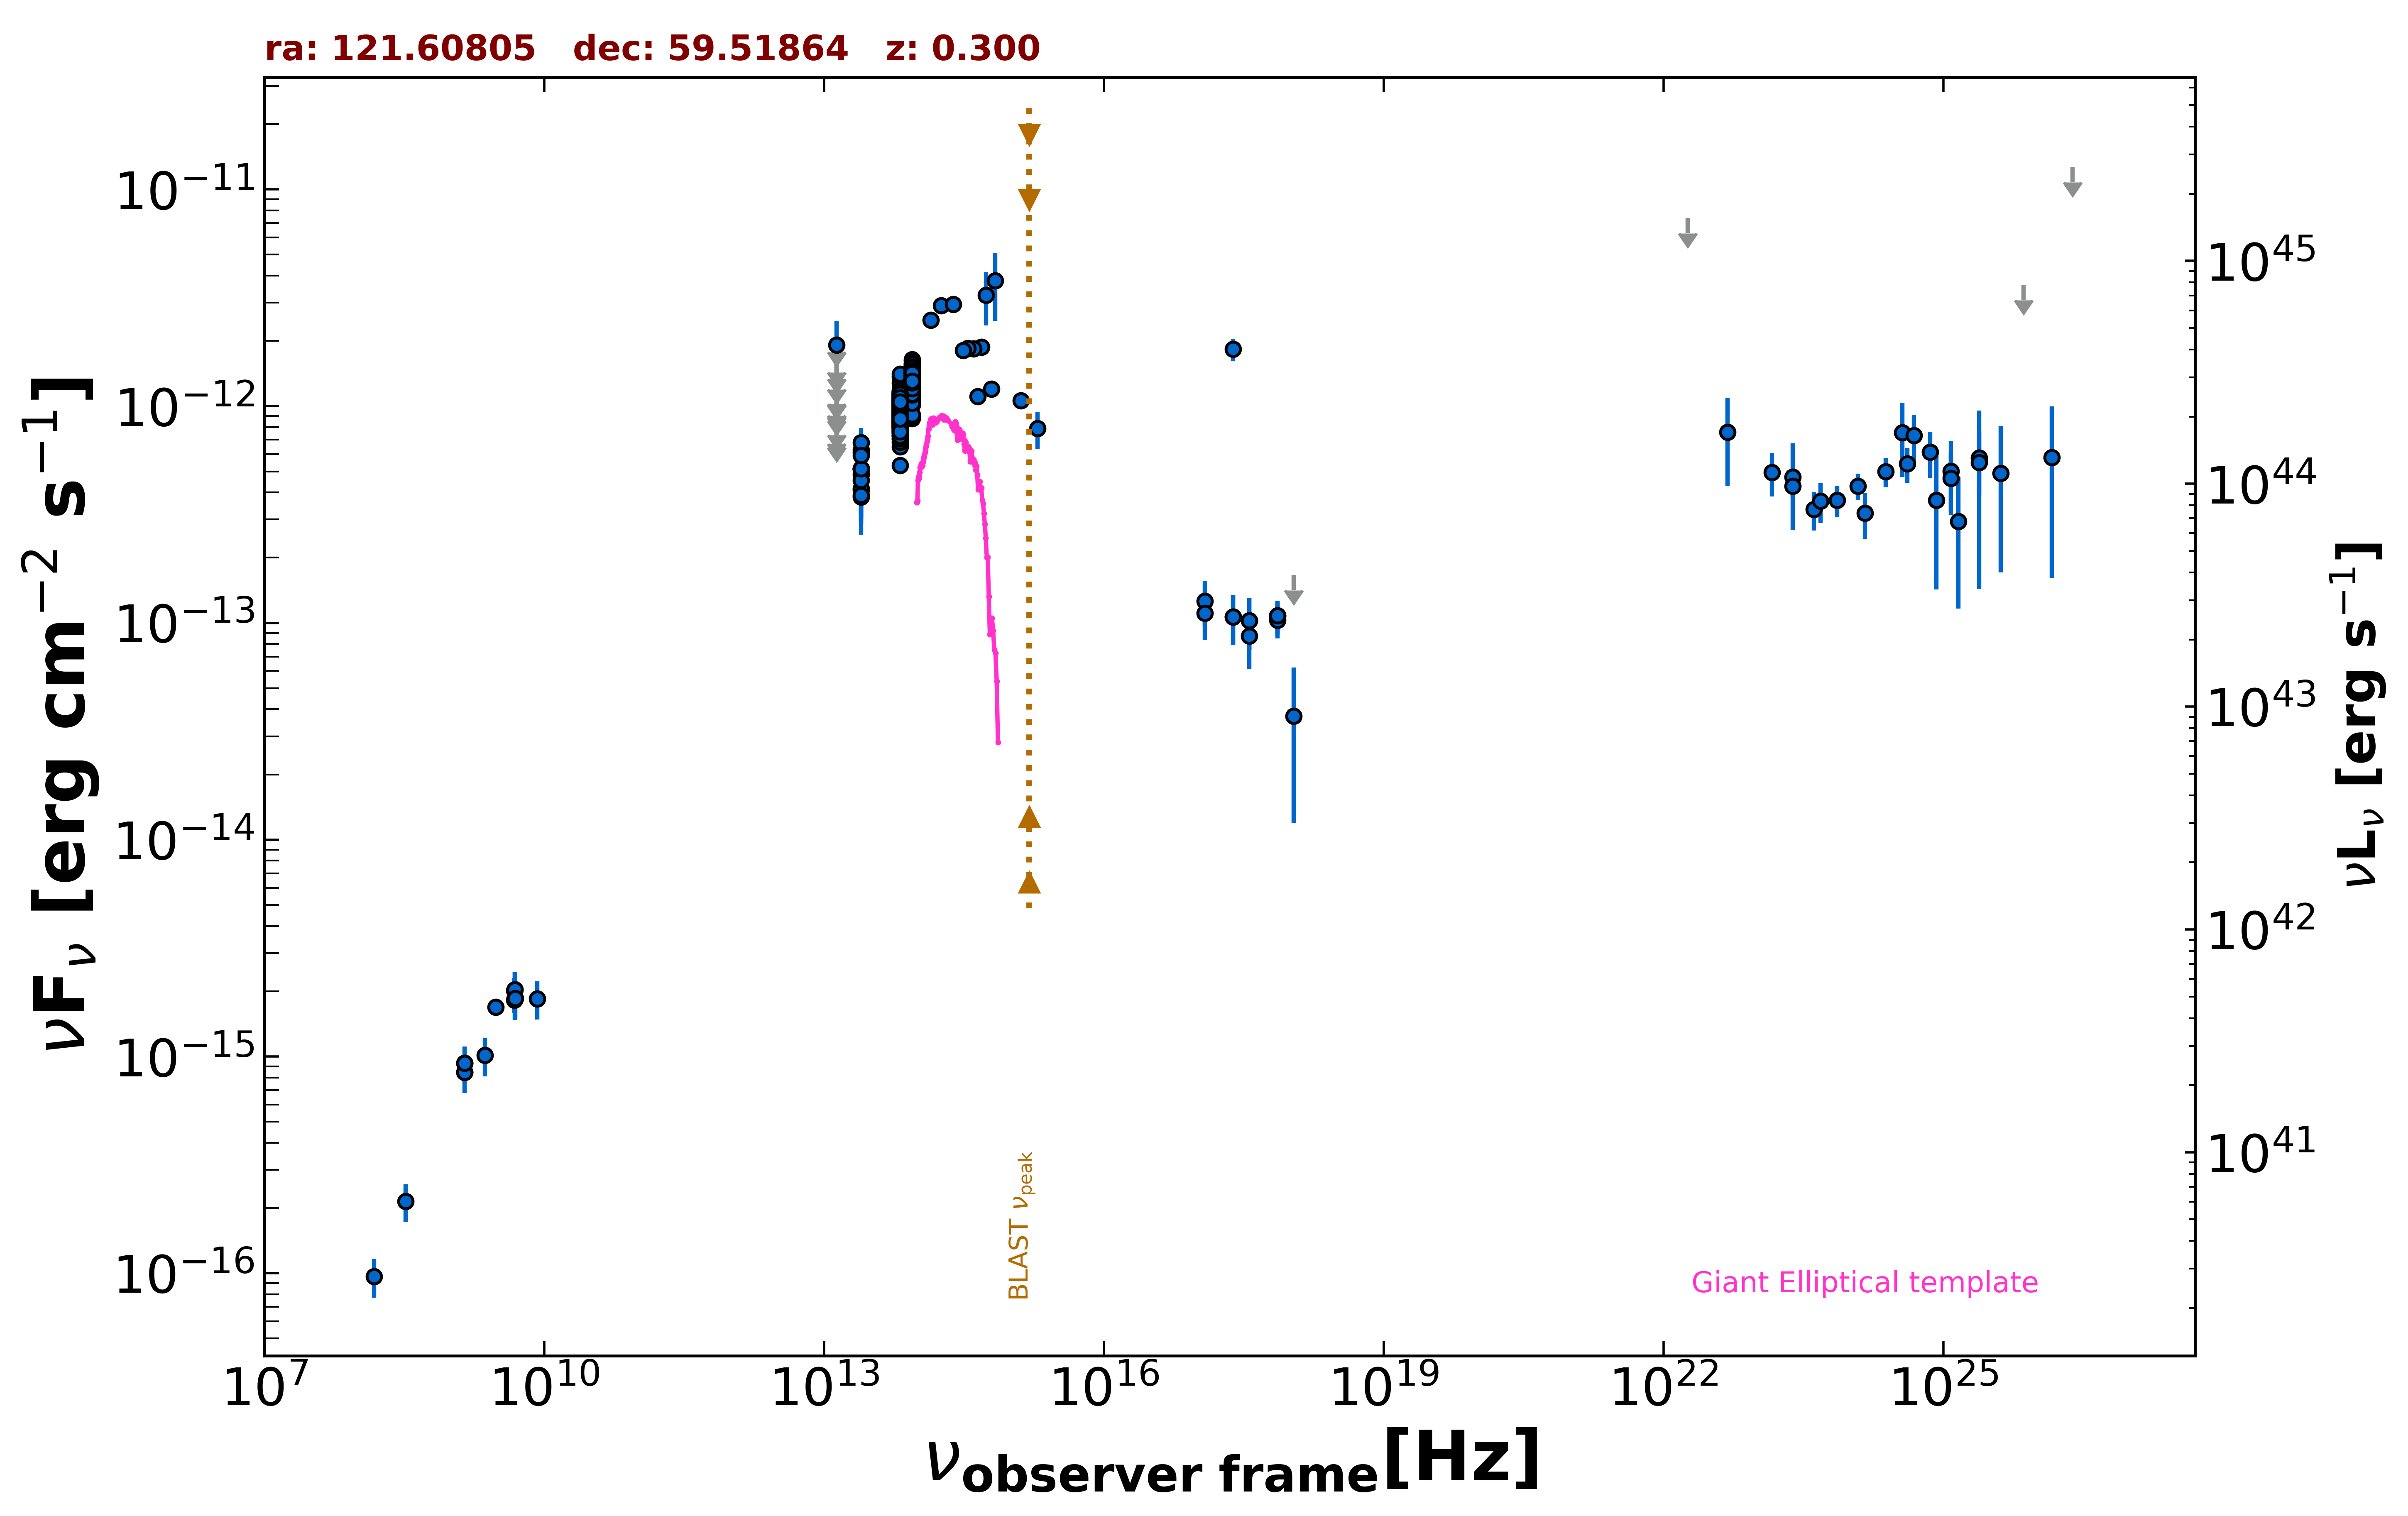

Values plotted in this chart, from the file beside it:
freq., flux, err_flux, MJD_start, MJD_end, flag, catalog, reference
1.400e+09, 9.325e-16, 1.850e-18, 55000, 55000, , FIRST, White et al. 1997  ApJ  475 479
1.400e+09, 8.470e-16, 2.660e-17, 55000, 55000, , NVSS, Condon et al. 1998  AJ  115  1693
3.000e+09, 1.693e-15, 7.000e-18, 55000, 55000, , VLASSQL, Gordon et al. 2021  ApJS  255  30
2.418e+17, 1.830e-12, 2.185e-13, 55000, 55000, , RASS, Boller et al. 2016  A&A  103  1
2.418e+17, 1.067e-13, 2.761e-14, 57354, 57360, , 1OUSX, Giommi et al. in preparation
3.627e+17, 1.026e-13, 2.770e-14, 57354, 57360, , 1OUSX, Giommi et al. in preparation
7.253e+17, 1.080e-13, 1.881e-14, 57354, 57360, , 1OUSX, Giommi et al. in preparation
1.088e+18, 1.664e-13, 0.000e+00, 57354, 57360, UL, 1OUSX, Giommi et al. in preparation
7.253e+17, 1.030e-13, 1.813e-14, 55000, 55000, , 2SXPS, Evans et al. 2020  ApJS  247  54
1.209e+17, 1.263e-13, 3.004e-14, 55000, 55000, , 2SXPS, Evans et al. 2020  ApJS  247  54
3.627e+17, 8.709e-14, 2.572e-14, 55000, 55000, , 2SXPS, Evans et al. 2020  ApJS  247  54
1.088e+18, 3.711e-14, 2.513e-14, 55000, 55000, , 2SXPS, Evans et al. 2020  ApJS  247  54
4.800e+09, 1.824e-15, 2.400e-16, 55000, 55000, , GB6, Gregory et al. 1996  ApJS  103  427
4.800e+09, 2.016e-15, 2.880e-16, 55000, 55000, , GB87, Gregory et al. 1992  VizieR  VIII/14/j20…
1.389e+14, 2.500e-12, 1.265e-13, 55000, 55000, , 2MASS, Skrutskie et al. 2006  AJ  131  1163
1.804e+14, 2.915e-12, 1.555e-13, 55000, 55000, , 2MASS, Skrutskie et al. 2006  AJ  131  1163
2.427e+14, 2.950e-12, 1.440e-13, 55000, 55000, , 2MASS, Skrutskie et al. 2006  AJ  131  1163
8.817e+13, 1.191e-12, 4.000e-15, 55000, 55000, , UNWISE, Schlafly et al. 2019  ApJS  240  30
6.517e+13, 9.340e-13, 4.500e-15, 55000, 55000, , UNWISE, Schlafly et al. 2019  ApJS  240  30
8.817e+13, 1.334e-12, 2.950e-14, 55000, 55000, , WISE, Wright et al. 2010  AJ  140  1868
6.517e+13, 1.022e-12, 2.365e-14, 55000, 55000, , WISE, Wright et al. 2010  AJ  140  1868
2.498e+13, 5.072e-13, 3.880e-14, 55000, 55000, , WISE, Wright et al. 2010  AJ  140  1868
1.363e+13, 4.092e-13, 1.426e-13, 55000, 55000, , WISE, Wright et al. 2010  AJ  140  1868
8.817e+13, 1.428e-12, 6.450e-14, 56945, 56945, , NEOWISE, Mainzer et al. 2014  ApJ  792  30
6.517e+13, 9.878e-13, 5.190e-14, 56945, 56945, , NEOWISE, Mainzer et al. 2014  ApJ  792  30
8.817e+13, 1.310e-12, 4.450e-14, 56945, 56945, , NEOWISE, Mainzer et al. 2014  ApJ  792  30
6.517e+13, 9.329e-13, 4.900e-14, 56945, 56945, , NEOWISE, Mainzer et al. 2014  ApJ  792  30
8.817e+13, 1.248e-12, 3.800e-14, 56947, 56947, , NEOWISE, Mainzer et al. 2014  ApJ  792  30
6.517e+13, 8.667e-13, 4.555e-14, 56947, 56947, , NEOWISE, Mainzer et al. 2014  ApJ  792  30
8.817e+13, 1.318e-12, 3.900e-14, 56944, 56944, , NEOWISE, Mainzer et al. 2014  ApJ  792  30
6.517e+13, 8.171e-13, 5.725e-14, 56944, 56944, , NEOWISE, Mainzer et al. 2014  ApJ  792  30
8.817e+13, 1.226e-12, 3.850e-14, 56947, 56947, , NEOWISE, Mainzer et al. 2014  ApJ  792  30
6.517e+13, 9.832e-13, 5.620e-14, 56947, 56947, , NEOWISE, Mainzer et al. 2014  ApJ  792  30
8.817e+13, 1.264e-12, 3.950e-14, 56945, 56945, , NEOWISE, Mainzer et al. 2014  ApJ  792  30
6.517e+13, 9.017e-13, 4.735e-14, 56945, 56945, , NEOWISE, Mainzer et al. 2014  ApJ  792  30
8.817e+13, 1.251e-12, 3.800e-14, 56944, 56944, , NEOWISE, Mainzer et al. 2014  ApJ  792  30
6.517e+13, 9.697e-13, 4.630e-14, 56944, 56944, , NEOWISE, Mainzer et al. 2014  ApJ  792  30
8.817e+13, 1.328e-12, 4.050e-14, 56947, 56947, , NEOWISE, Mainzer et al. 2014  ApJ  792  30
6.517e+13, 8.454e-13, 4.910e-14, 56947, 56947, , NEOWISE, Mainzer et al. 2014  ApJ  792  30
8.817e+13, 1.317e-12, 4.400e-14, 56945, 56945, , NEOWISE, Mainzer et al. 2014  ApJ  792  30
6.517e+13, 9.564e-13, 5.115e-14, 56945, 56945, , NEOWISE, Mainzer et al. 2014  ApJ  792  30
8.817e+13, 1.317e-12, 4.600e-14, 56944, 56944, , NEOWISE, Mainzer et al. 2014  ApJ  792  30
6.517e+13, 8.369e-13, 5.635e-14, 56944, 56944, , NEOWISE, Mainzer et al. 2014  ApJ  792  30
8.817e+13, 1.244e-12, 3.650e-14, 56944, 56944, , NEOWISE, Mainzer et al. 2014  ApJ  792  30
6.517e+13, 9.608e-13, 4.975e-14, 56944, 56944, , NEOWISE, Mainzer et al. 2014  ApJ  792  30
8.817e+13, 1.292e-12, 4.050e-14, 56945, 56945, , NEOWISE, Mainzer et al. 2014  ApJ  792  30
6.517e+13, 8.284e-13, 5.345e-14, 56945, 56945, , NEOWISE, Mainzer et al. 2014  ApJ  792  30
8.817e+13, 1.232e-12, 4.200e-14, 56944, 56944, , NEOWISE, Mainzer et al. 2014  ApJ  792  30
6.517e+13, 9.347e-13, 4.735e-14, 56944, 56944, , NEOWISE, Mainzer et al. 2014  ApJ  792  30
8.817e+13, 1.402e-12, 7.350e-14, 56944, 56944, , NEOWISE, Mainzer et al. 2014  ApJ  792  30
6.517e+13, 9.347e-13, 4.650e-14, 56944, 56944, , NEOWISE, Mainzer et al. 2014  ApJ  792  30
8.817e+13, 1.353e-12, 4.450e-14, 56947, 56947, , NEOWISE, Mainzer et al. 2014  ApJ  792  30
6.517e+13, 9.547e-13, 5.100e-14, 56947, 56947, , NEOWISE, Mainzer et al. 2014  ApJ  792  30
8.817e+13, 1.285e-12, 4.750e-14, 56947, 56947, , NEOWISE, Mainzer et al. 2014  ApJ  792  30
6.517e+13, 9.347e-13, 4.305e-14, 56947, 56947, , NEOWISE, Mainzer et al. 2014  ApJ  792  30
8.817e+13, 1.187e-12, 4.700e-14, 56947, 56947, , NEOWISE, Mainzer et al. 2014  ApJ  792  30
6.517e+13, 1.054e-12, 4.450e-14, 56947, 56947, , NEOWISE, Mainzer et al. 2014  ApJ  792  30
8.817e+13, 1.278e-12, 4.350e-14, 56944, 56944, , NEOWISE, Mainzer et al. 2014  ApJ  792  30
6.517e+13, 9.252e-13, 4.690e-14, 56944, 56944, , NEOWISE, Mainzer et al. 2014  ApJ  792  30
8.817e+13, 1.312e-12, 4.350e-14, 56945, 56945, , NEOWISE, Mainzer et al. 2014  ApJ  792  30
... 667 more rows
